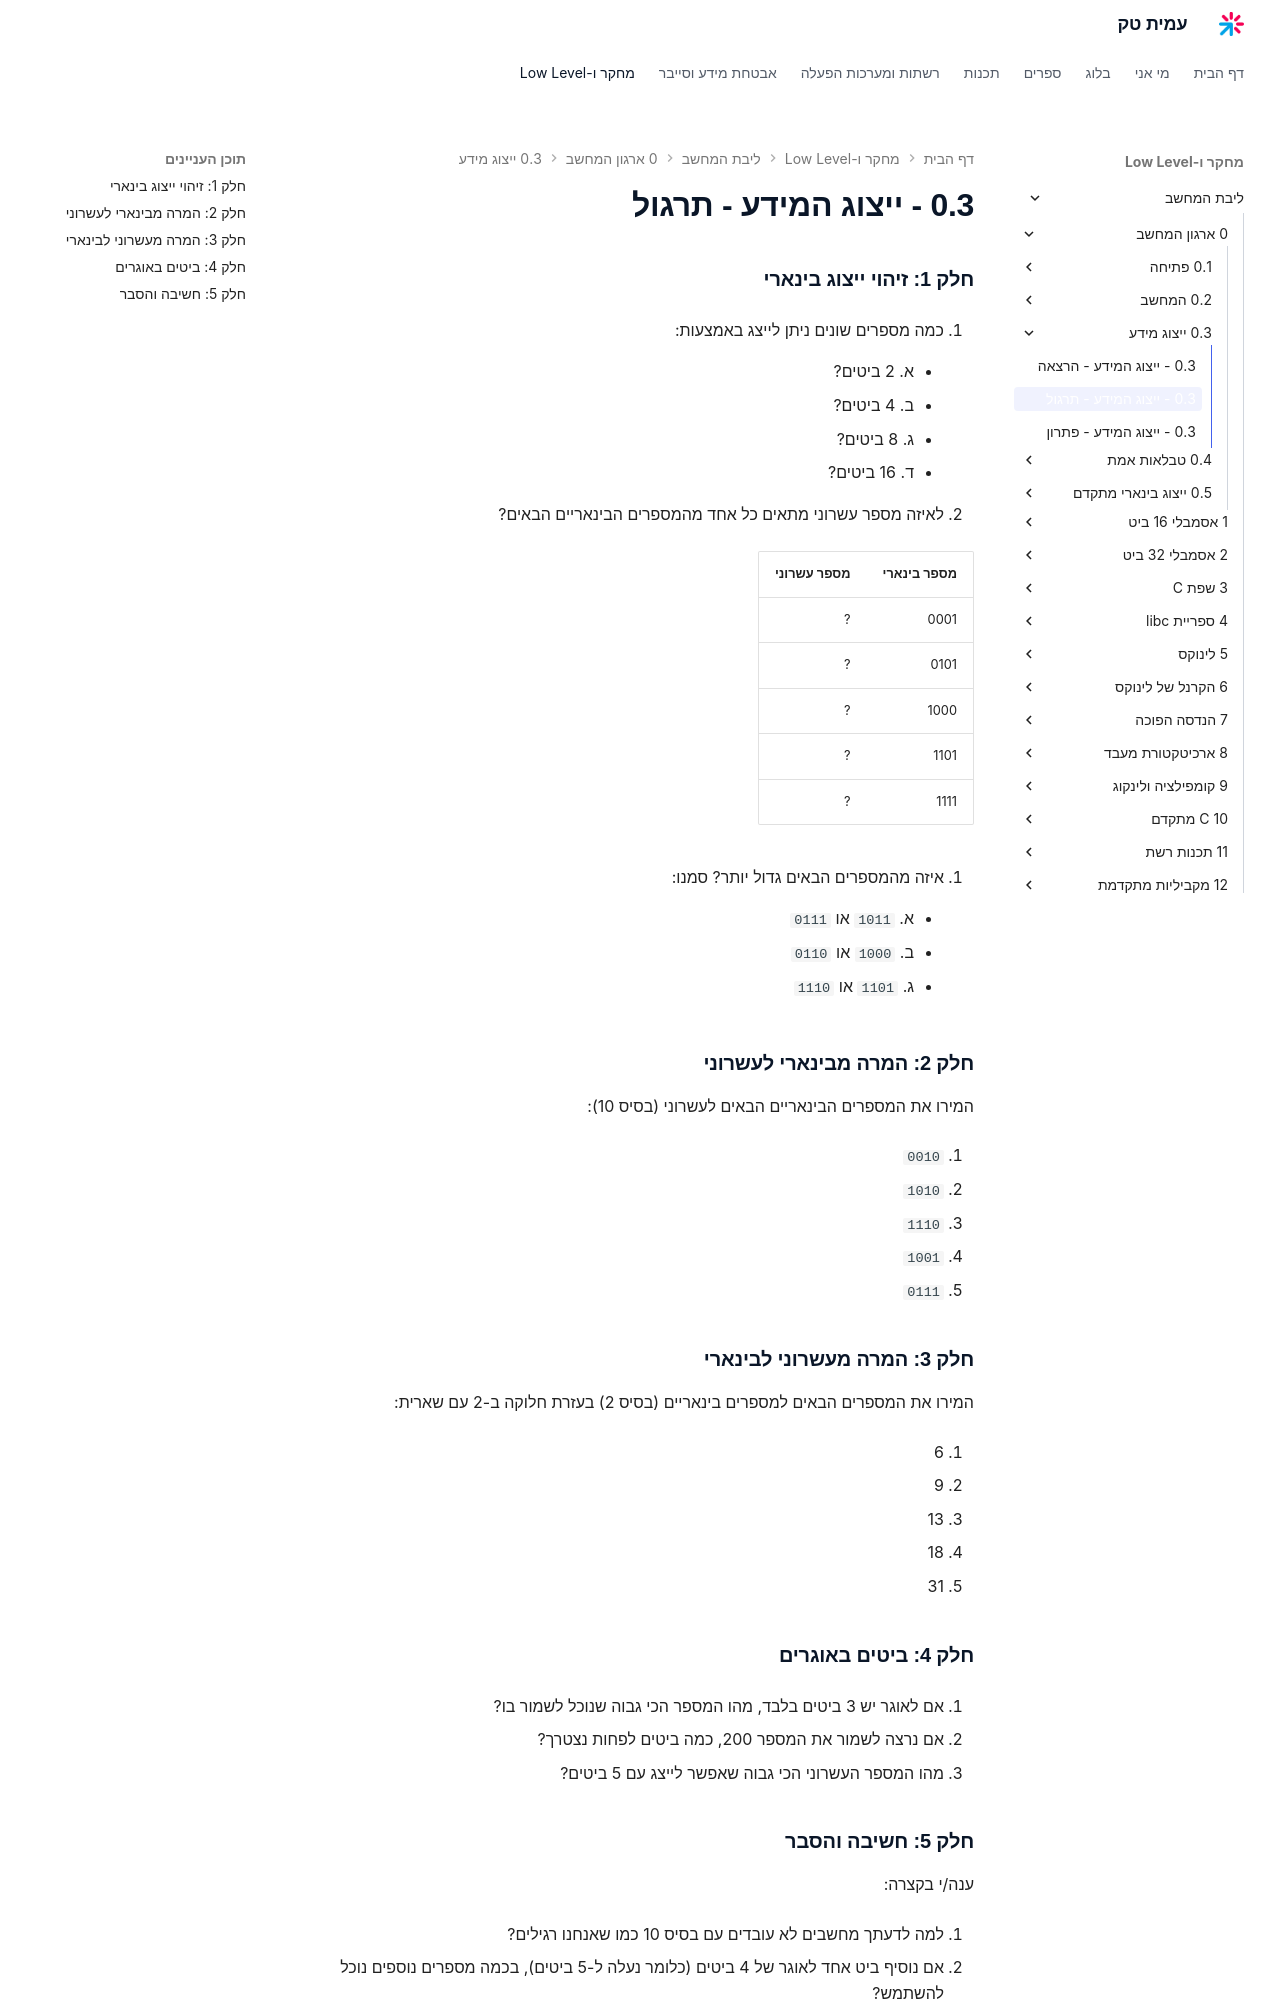

repository: AmitPinchasi/amittech · page: ליבת-המחשב/0 - ארגון המחשב/0.3 - ייצוג מידע/0.3 - ייצוג המידע - תרגול/index.html · generator: mkdocs

### חלק 1: זיהוי ייצוג בינארי

1. כמה מספרים שונים ניתן לייצג באמצעות:
    
    - א. 2 ביטים?
        
    - ב. 4 ביטים?
        
    - ג. 8 ביטים?
        
    - ד. 16 ביטים?
        
2. לאיזה מספר עשרוני מתאים כל אחד מהמספרים הבינאריים הבאים?
    

|מספר בינארי|מספר עשרוני|
|---|---|
|0001|?|
|0101|?|
|1000|?|
|1101|?|
|1111|?|

3. איזה מהמספרים הבאים גדול יותר? סמנו:
    
    - א. `1011` או `0111`
        
    - ב. `1000` או `0110`
        
    - ג. `1101` או `1110`
        

---

### חלק 2: המרה מבינארי לעשרוני

המירו את המספרים הבינאריים הבאים לעשרוני (בסיס 10):

1. `0010`
    
2. `1010`
    
3. `1110`
    
4. `1001`
    
5. `0111`
    

---

### חלק 3: המרה מעשרוני לבינארי

המירו את המספרים הבאים למספרים בינאריים (בסיס 2) בעזרת חלוקה ב־2 עם שארית:

1. 6
    
2. 9
    
3. 13
    
4. 18
    
5. 31
    

---

### חלק 4: ביטים באוגרים

1. אם לאוגר יש 3 ביטים בלבד, מהו המספר הכי גבוה שנוכל לשמור בו?
    
2. אם נרצה לשמור את המספר 200, כמה ביטים לפחות נצטרך?
    
3. מהו המספר העשרוני הכי גבוה שאפשר לייצג עם 5 ביטים?
    

---
